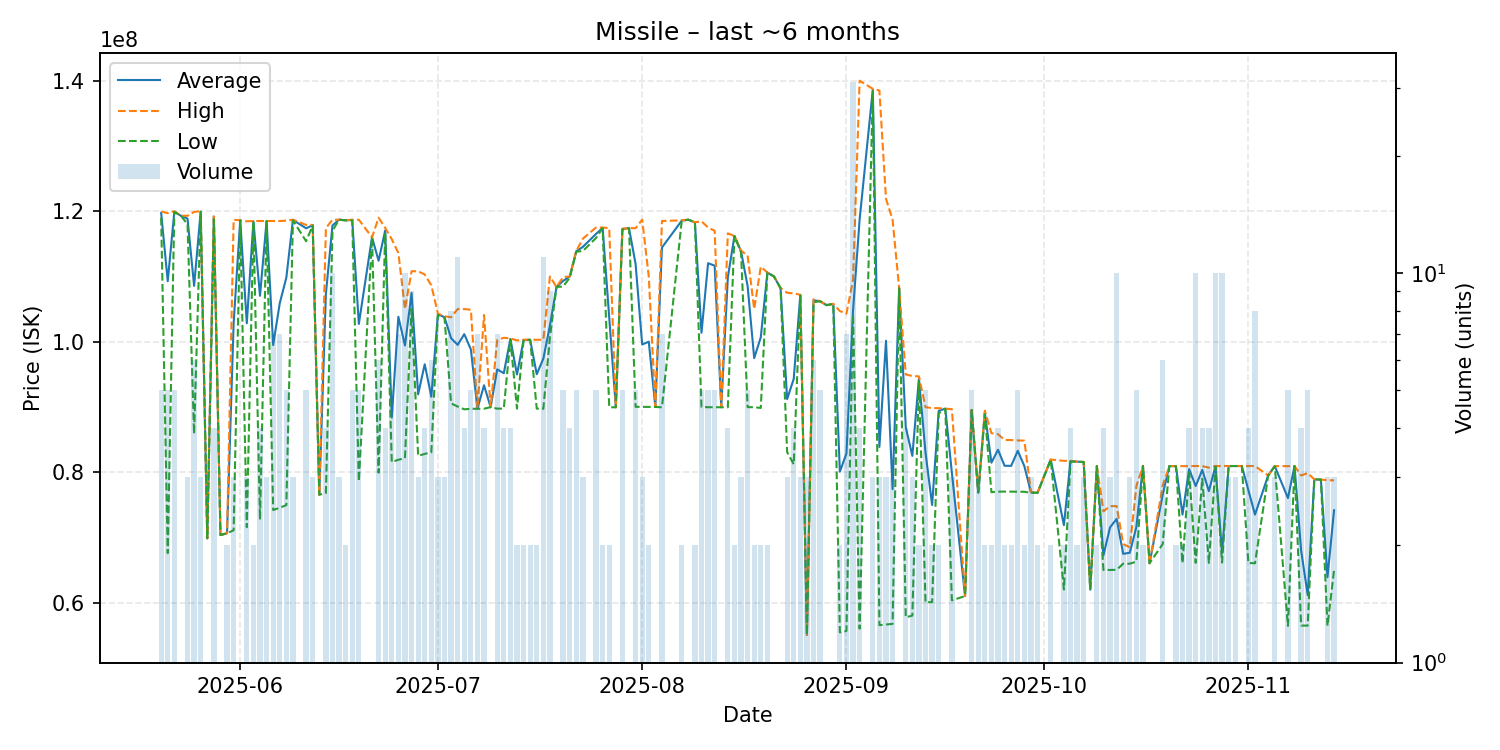

Data behind this chart, as committed beside it:
date, average, highest, lowest, order_count, volume
2025-05-20, 119740000, 119950000, 119000000, 5, 5
2025-05-21, 109280000, 119700000, 67600000, 5, 5
2025-05-22, 119920000, 120000000, 119900000, 3, 5
2025-05-23, 119300000, 119300000, 119300000, 1, 1
2025-05-24, 118866667, 119300000, 118000000, 3, 3
2025-05-25, 108560000, 119900000, 85880000, 6, 6
2025-05-26, 119933333, 120000000, 119900000, 3, 3
2025-05-27, 69870000, 69870000, 69870000, 1, 1
2025-05-28, 119175000, 119550000, 118800000, 4, 4
2025-05-29, 70370000, 70370000, 70370000, 1, 1
2025-05-30, 70640000, 70640000, 70640000, 1, 2
2025-05-31, 102833333, 118700000, 71100000, 3, 3
2025-06-01, 118600000, 118600000, 118600000, 1, 1
2025-06-02, 102826667, 118450000, 71580000, 3, 3
2025-06-03, 118450000, 118500000, 118400000, 2, 2
2025-06-04, 107035000, 118500000, 72740000, 3, 4
2025-06-05, 118500000, 118500000, 118500000, 3, 3
2025-06-06, 99491429, 118500000, 74210000, 7, 7
2025-06-07, 105898571, 118500000, 74545000, 5, 7
2025-06-08, 109832000, 118550000, 74960000, 5, 5
2025-06-09, 118666667, 118700000, 118600000, 3, 3
2025-06-11, 117380000, 117900000, 115400000, 5, 5
2025-06-12, 117866667, 117900000, 117800000, 3, 3
2025-06-13, 76550000, 76550000, 76550000, 1, 1
2025-06-14, 107327500, 117400000, 76810000, 4, 4
2025-06-15, 117820000, 118700000, 117000000, 7, 10
2025-06-16, 118700000, 118700000, 118700000, 1, 3
2025-06-17, 118600000, 118600000, 118600000, 2, 2
2025-06-18, 118660000, 118700000, 118600000, 3, 5
2025-06-19, 102720000, 118700000, 78600000, 4, 5
2025-06-21, 116000000, 116000000, 116000000, 1, 1
2025-06-22, 112405000, 119000000, 79930000, 6, 6
2025-06-23, 117050000, 117450000, 116650000, 4, 4
2025-06-24, 88376000, 115700000, 81550000, 5, 5
2025-06-25, 103817143, 113600000, 81910000, 6, 7
2025-06-26, 99417000, 105000000, 82140000, 8, 10
2025-06-27, 107477778, 110800000, 105000000, 8, 9
2025-06-28, 91940000, 110800000, 82510000, 3, 3
2025-06-29, 96550000, 110300000, 82800000, 4, 4
2025-06-30, 91573333, 108650000, 83060000, 5, 6
2025-07-01, 104200000, 104300000, 104100000, 3, 3
2025-07-02, 103766667, 103900000, 103700000, 2, 3
2025-07-03, 100538750, 103750000, 90555000, 8, 8
2025-07-04, 99510000, 105000000, 90060000, 7, 11
2025-07-05, 101160000, 105000000, 89640000, 4, 4
2025-07-06, 98826000, 104900000, 89715000, 5, 5
2025-07-07, 89744286, 89770000, 89725000, 7, 7
2025-07-08, 93322500, 104100000, 89730000, 4, 4
2025-07-09, 89970000, 89970000, 89970000, 1, 1
2025-07-10, 95757143, 100250000, 89740000, 7, 7
2025-07-11, 95175000, 100600000, 89750000, 4, 4
2025-07-12, 100425000, 100500000, 100350000, 4, 4
2025-07-13, 94975000, 100200000, 89750000, 2, 2
2025-07-14, 100250000, 100300000, 100200000, 2, 2
2025-07-15, 100300000, 100300000, 100300000, 2, 2
2025-07-16, 95020000, 100300000, 89740000, 2, 2
2025-07-17, 97405455, 100300000, 89720000, 10, 11
2025-07-18, 102471111, 110000000, 100700000, 6, 9
2025-07-19, 108400000, 108400000, 108400000, 1, 1
2025-07-20, 109320000, 109900000, 108450000, 5, 5
... 107 more rows
